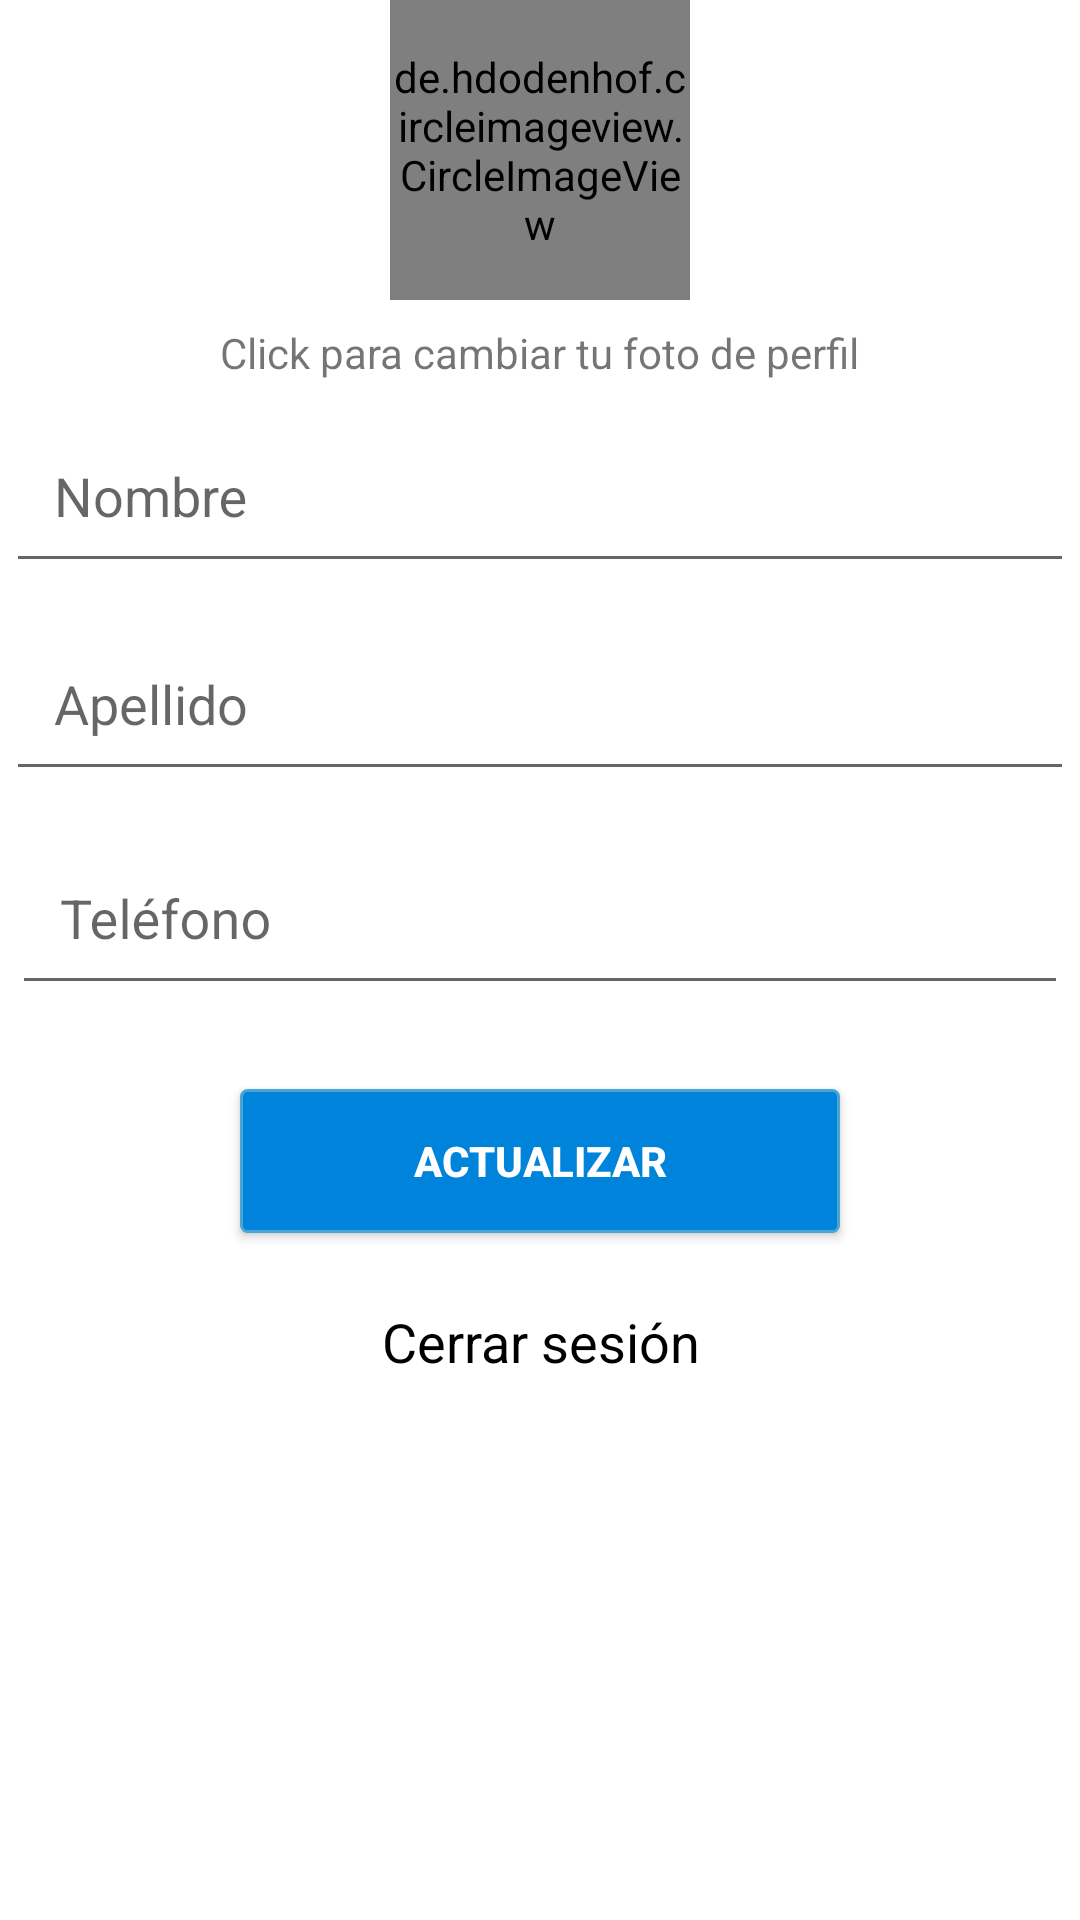

Produce the Android XML layout that renders to this screen, including the resource entries it uses.
<!-- AndroidManifest.xml: application theme AppTheme -->
<!-- res/layout/content_profile.xml -->
<?xml version="1.0" encoding="utf-8"?>
<androidx.constraintlayout.widget.ConstraintLayout xmlns:android="http://schemas.android.com/apk/res/android"
    xmlns:app="http://schemas.android.com/apk/res-auto"
    xmlns:tools="http://schemas.android.com/tools"
    android:layout_width="match_parent"
    android:layout_height="match_parent"
    android:layout_margin="16dp"
    android:background="@color/colorWhite"
    android:orientation="vertical"
    app:layout_behavior="@string/appbar_scrolling_view_behavior">

    <ScrollView
        android:layout_width="match_parent"
        android:layout_height="match_parent">

        <LinearLayout
            android:layout_width="match_parent"
            android:layout_height="match_parent"
            android:gravity="center"
            android:orientation="vertical">


            <de.hdodenhof.circleimageview.CircleImageView
                android:id="@+id/logo"
                android:layout_width="100sp"
                android:layout_height="100sp"
                android:src="@mipmap/ic_launcher_logo" />

            <TextView
                android:layout_width="wrap_content"
                android:layout_height="wrap_content"
                android:layout_marginTop="8dp"
                android:text="Click para cambiar tu foto de perfil" />

            <com.google.android.material.textfield.TextInputLayout
                android:layout_width="match_parent"
                android:layout_height="wrap_content">

                <AutoCompleteTextView
                    android:id="@+id/et1"
                    android:layout_width="match_parent"
                    android:layout_height="wrap_content"
                    android:layout_margin="2dp"
                    android:layout_marginBottom="6dp"
                    android:hint="Nombre"
                    android:inputType="text"
                    android:maxLines="1"
                    android:padding="16dp"
                    android:singleLine="true" />
            </com.google.android.material.textfield.TextInputLayout>

            <com.google.android.material.textfield.TextInputLayout
                android:layout_width="match_parent"
                android:layout_height="wrap_content">

                <AutoCompleteTextView
                    android:id="@+id/et2"
                    android:layout_width="match_parent"
                    android:layout_height="wrap_content"
                    android:layout_margin="2dp"
                    android:layout_marginBottom="6dp"
                    android:hint="Apellido"
                    android:inputType="text"
                    android:maxLines="1"
                    android:padding="16dp"
                    android:singleLine="true" />
            </com.google.android.material.textfield.TextInputLayout>

            <LinearLayout
                android:layout_width="match_parent"
                android:layout_height="wrap_content"
                android:layout_margin="2dp"
                android:gravity="center"
                android:orientation="horizontal">


                <com.google.android.material.textfield.TextInputLayout
                    android:layout_width="0dp"
                    android:layout_height="wrap_content"
                    android:layout_weight="1">

                    <AutoCompleteTextView
                        android:id="@+id/et3"
                        android:layout_width="match_parent"
                        android:layout_height="wrap_content"
                        android:layout_margin="2dp"
                        android:layout_marginBottom="6dp"
                        android:hint="Teléfono"
                        android:inputType="number"
                        android:maxLines="1"
                        android:padding="16dp"
                        android:singleLine="true" />
                </com.google.android.material.textfield.TextInputLayout>

            </LinearLayout>

            <Button
                android:id="@+id/btn1"
                android:layout_width="200dp"
                android:layout_height="wrap_content"
                android:layout_marginTop="24dp"
                android:layout_marginBottom="16dp"
                android:background="@drawable/bg_button"
                android:text="Actualizar"
                android:textColor="#fff"
                android:textStyle="bold" />

            <TextView
                android:id="@+id/tv2"
                android:layout_width="match_parent"
                android:layout_height="wrap_content"
                android:layout_marginTop="8dp"
                android:layout_marginBottom="32dp"
                android:gravity="center"
                android:text="Cerrar sesión"
                android:textColor="@color/colorBlack"
                android:textSize="18dp"
                android:textStyle=""></TextView>

        </LinearLayout>
    </ScrollView>

</androidx.constraintlayout.widget.ConstraintLayout>
<!-- resources referenced by this layout -->
<resources>
  <color name="colorBlack">#000000</color>
  <color name="colorWhite">#FFFFFF</color>
  <!-- drawable bg_button (drawable) -->
  <?xml version="1.0" encoding="UTF-8"?>
  <selector xmlns:android="http://schemas.android.com/apk/res/android">
      <item android:state_pressed="true">
          <shape>
              <solid android:color="#004F81" />
              <stroke android:width="1dp" android:color="#222222" />
              <corners android:radius="2dp" />
              <padding android:bottom="10dp" android:left="10dp" android:right="10dp" android:top="10dp" />
          </shape>
      </item>
      <item>
          <shape>
              <solid android:color="@color/colorPrimary" />
              <stroke android:width="1dp" android:color="#4aa5d4" />
              <corners android:radius="2dp" />
              <padding android:bottom="10dp" android:left="10dp" android:right="10dp" android:top="10dp" />
          </shape>
      </item>
  </selector>
  <!-- mipmap ic_launcher_logo: png bitmap (mipmap-hdpi, 3292 bytes) -->
  <style name="AppTheme" parent="Theme.AppCompat.Light.NoActionBar">
          
          <item name="colorPrimary">@color/colorPrimary</item>
          <item name="colorPrimaryDark">@color/colorPrimaryDark</item>
          <item name="colorAccent">@color/colorAccent</item>
      </style>
  <color name="colorPrimary">#0083DA</color>
  <color name="colorPrimaryDark">#00574B</color>
  <color name="colorAccent">#FF4081</color>
</resources>
